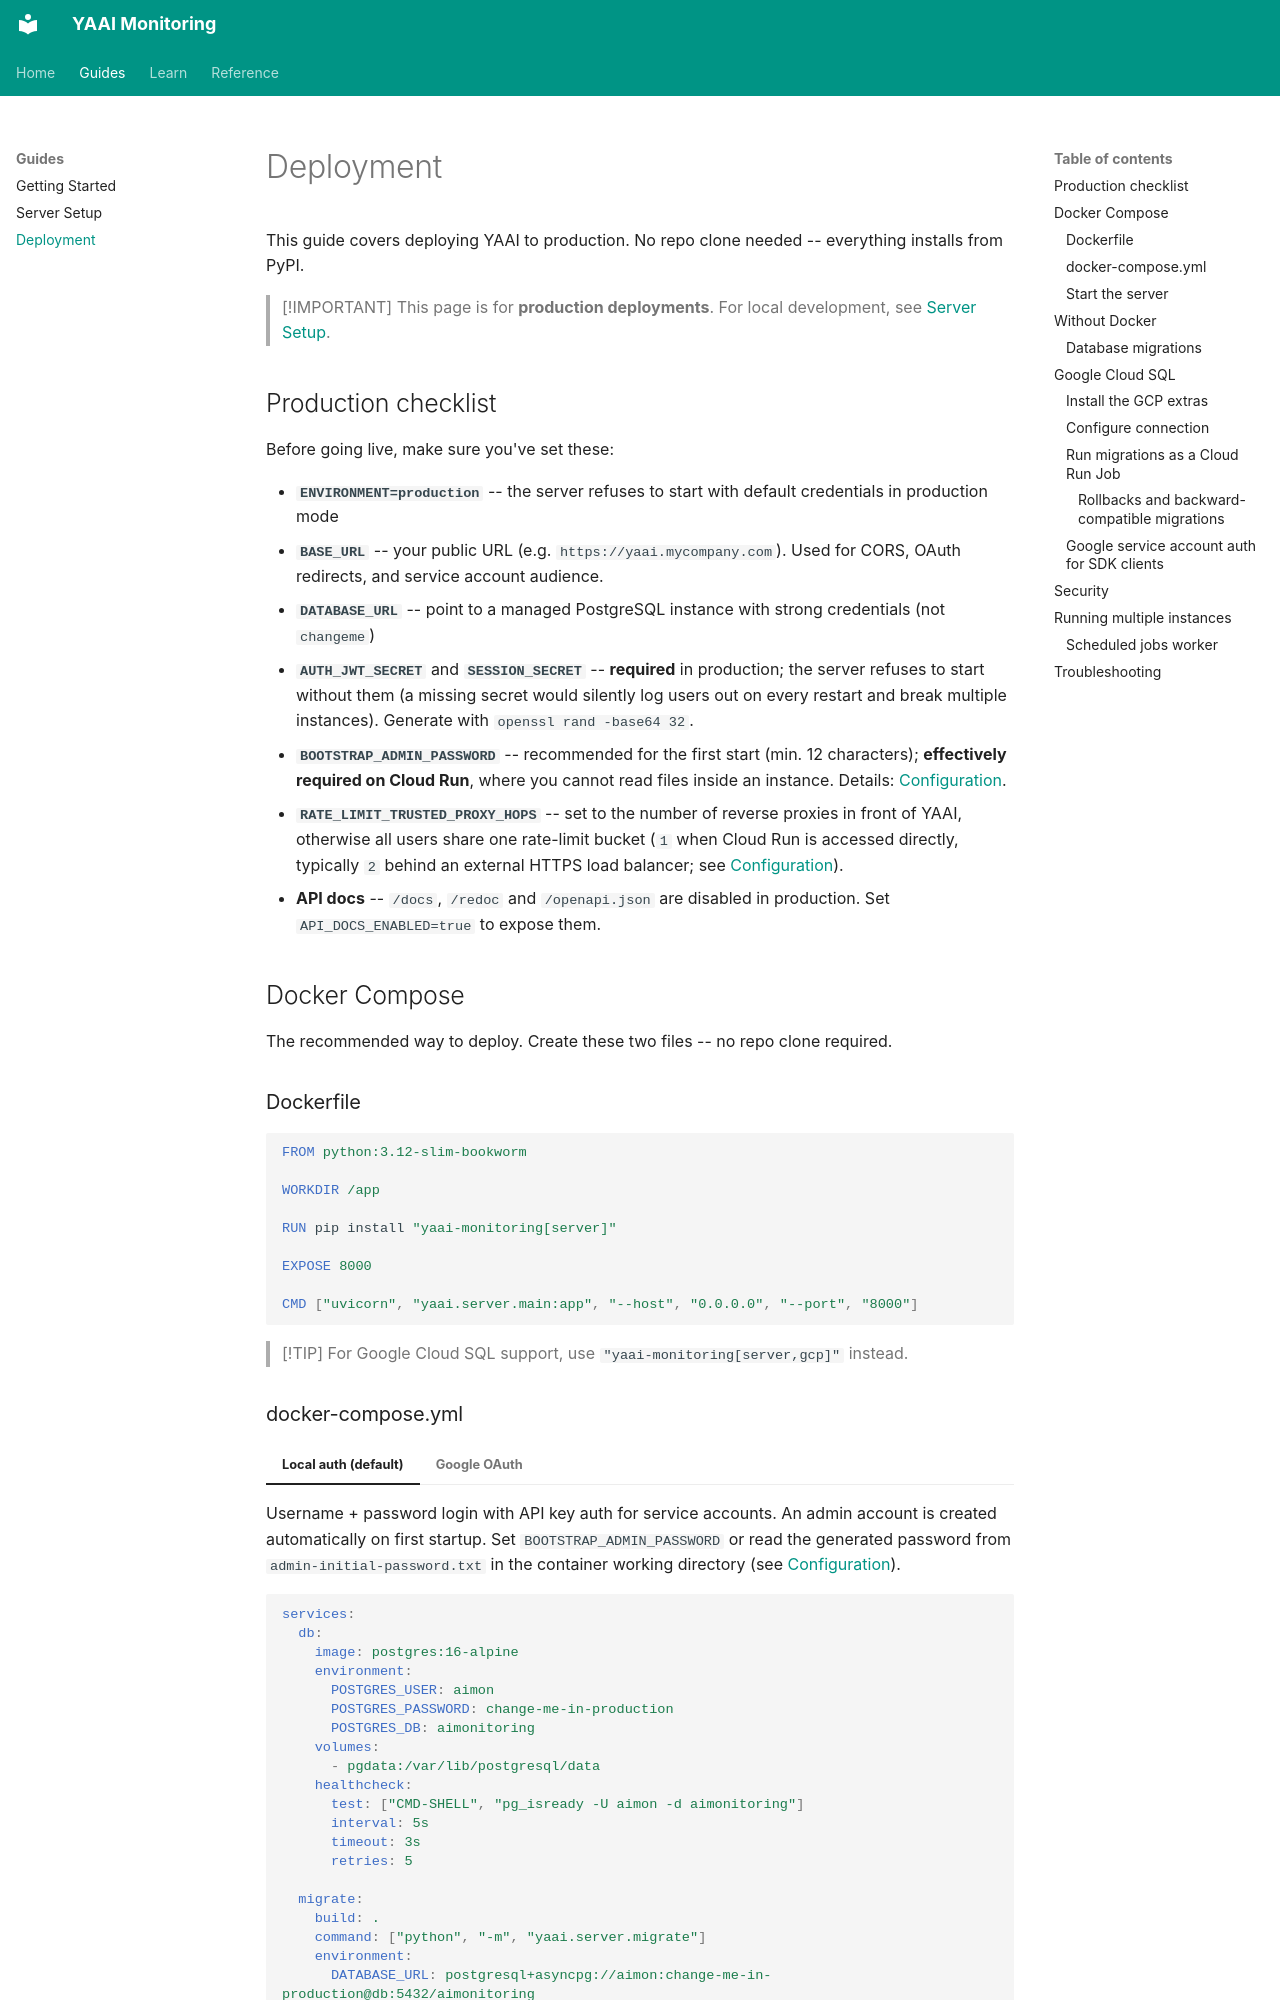

repository: Maxl94/yaai · page: deployment/index.html · generator: mkdocs

# Deployment

This guide covers deploying YAAI to production. No repo clone needed -- everything installs from PyPI.

> [!IMPORTANT]
> This page is for **production deployments**. For local development, see [Server Setup](server-setup.md).

## Production checklist

Before going live, make sure you've set these:

- **`ENVIRONMENT=production`** -- the server refuses to start with default credentials in production mode
- **`BASE_URL`** -- your public URL (e.g. `https://yaai.mycompany.com`). Used for CORS, OAuth redirects, and service account audience.
- **`DATABASE_URL`** -- point to a managed PostgreSQL instance with strong credentials (not `changeme`)
- **`AUTH_JWT_SECRET`** and **`SESSION_SECRET`** -- **required** in production; the server refuses to start without them (a missing secret would silently log users out on every restart and break multiple instances). Generate with `openssl rand -base64 32`.
- **`BOOTSTRAP_ADMIN_PASSWORD`** -- recommended for the first start (min. 12 characters); **effectively required on Cloud Run**, where you cannot read files inside an instance. Details: [Configuration](configuration.md#security-and-multi-instance-operation).
- **`RATE_LIMIT_TRUSTED_PROXY_HOPS`** -- set to the number of reverse proxies in front of YAAI, otherwise all users share one rate-limit bucket (`1` when Cloud Run is accessed directly, typically `2` behind an external HTTPS load balancer; see [Configuration](configuration.md#security-and-multi-instance-operation)).
- **API docs** -- `/docs`, `/redoc` and `/openapi.json` are disabled in production. Set `API_DOCS_ENABLED=true` to expose them.

## Docker Compose

The recommended way to deploy. Create these two files -- no repo clone required.

### Dockerfile

```dockerfile
FROM python:3.12-slim-bookworm

WORKDIR /app

RUN pip install "yaai-monitoring[server]"

EXPOSE 8000

CMD ["uvicorn", "yaai.server.main:app", "--host", "0.0.0.0", "--port", "8000"]
```

> [!TIP]
> For Google Cloud SQL support, use `"yaai-monitoring[server,gcp]"` instead.
